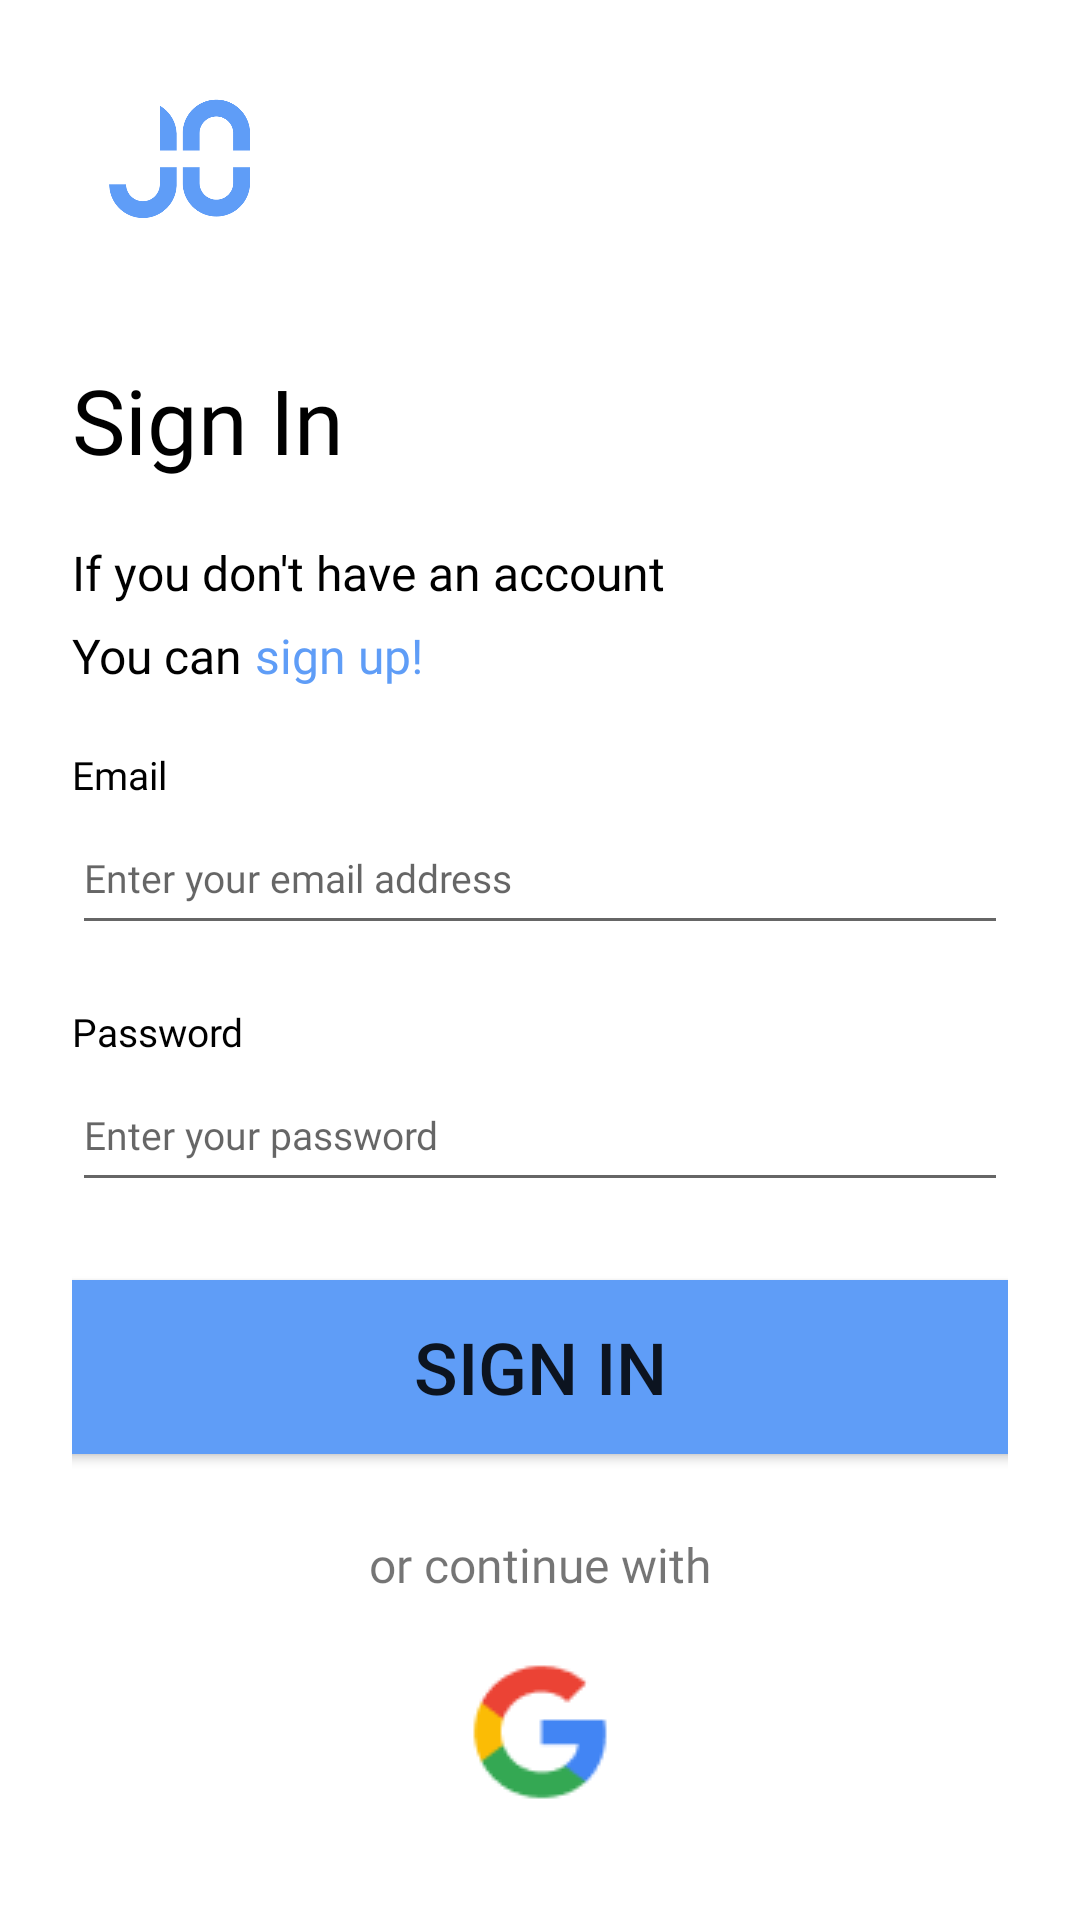

Layout XML and referenced resources for this Android screen:
<!-- AndroidManifest.xml: application theme Theme.JoCards -->
<!-- res/layout/activity_login.xml -->
<?xml version="1.0" encoding="utf-8"?>
<androidx.constraintlayout.widget.ConstraintLayout xmlns:android="http://schemas.android.com/apk/res/android"
    xmlns:app="http://schemas.android.com/apk/res-auto"
    xmlns:tools="http://schemas.android.com/tools"
    android:layout_width="match_parent"
    android:layout_height="match_parent"
    android:background="@color/primaryColor"
    android:padding="24dp"
    tools:context=".LoginActivity">

    <LinearLayout
        android:layout_width="match_parent"
        android:layout_height="match_parent"
        android:gravity="center_horizontal"
        android:orientation="vertical"
        tools:ignore="ExtraText"
        tools:layout_editor_absoluteX="24dp"
        tools:layout_editor_absoluteY="24dp">

        <FrameLayout
            android:layout_width="match_parent"
            android:layout_height="wrap_content">

            <ImageView
                android:id="@+id/imageView"
                android:layout_width="72dp"
                android:layout_height="55.73dp"
                android:layout_marginBottom="40dp"
                android:contentDescription="@string/jocards_logo_in_white"
                app:srcCompat="@drawable/jocards_logo_white"
                tools:ignore="ImageContrastCheck" />
        </FrameLayout>

        <TextView
            android:id="@+id/textView"
            android:layout_width="match_parent"
            android:layout_height="wrap_content"
            android:layout_marginBottom="20dp"
            android:fontFamily="@font/poppins_medium"
            android:text="@string/sign_in"
            android:textColor="@color/black"
            android:textSize="30sp" />

        <TextView
            android:id="@+id/textView2"
            android:layout_width="match_parent"
            android:layout_height="wrap_content"
            android:layout_marginBottom="6dp"
            android:fontFamily="@font/poppins_regular"
            android:text="@string/if_you_don_t_have_an_account"
            android:textColor="@color/black"
            android:textSize="16sp" />

        <LinearLayout
            android:layout_width="match_parent"
            android:layout_height="wrap_content"
            android:layout_marginBottom="20dp"
            android:orientation="horizontal">

            <LinearLayout
                android:layout_width="wrap_content"
                android:layout_height="wrap_content"
                android:orientation="horizontal">

                <TextView
                    android:id="@+id/textView4"
                    android:layout_width="match_parent"
                    android:layout_height="wrap_content"
                    android:fontFamily="@font/poppins_regular"
                    android:text="@string/you_can"
                    android:textColor="@color/black"
                    android:textSize="16sp" />

                <TextView
                    android:id="@+id/redirect_to_register"
                    android:layout_width="wrap_content"
                    android:layout_height="wrap_content"
                    android:fontFamily="@font/poppins_regular"
                    android:text=" sign up!"
                    android:textColor="@color/secondaryColor"
                    android:textSize="16sp"
                    tools:ignore="TextContrastCheck" />
            </LinearLayout>

        </LinearLayout>

        <LinearLayout
            android:layout_width="match_parent"
            android:layout_height="wrap_content"
            android:layout_marginBottom="20dp"
            android:gravity="start"
            android:orientation="vertical">

            <TextView
                android:id="@+id/textView6"
                android:layout_width="match_parent"
                android:layout_height="wrap_content"
                android:fontFamily="@font/poppins_medium"
                android:text="@string/email"
                android:textColor="@color/accentColor"
                android:textSize="13sp" />

            <EditText
                android:id="@+id/email_input"
                android:layout_width="match_parent"
                android:layout_height="48dp"
                android:autofillHints=""
                android:ems="10"
                android:fontFamily="@font/poppins_regular"
                android:hint="@string/enter_your_email_address"
                android:inputType="textEmailAddress"
                android:textSize="13sp" />
        </LinearLayout>

        <LinearLayout
            android:layout_width="match_parent"
            android:layout_height="wrap_content"
            android:layout_marginBottom="20dp"
            android:gravity="start"
            android:orientation="vertical">

            <TextView
                android:id="@+id/textView8"
                android:layout_width="match_parent"
                android:layout_height="wrap_content"
                android:fontFamily="@font/poppins_medium"
                android:text="@string/password"
                android:textColor="@color/accentColor"
                android:textSize="13sp" />

            <EditText
                android:id="@+id/password_input"
                android:layout_width="match_parent"
                android:layout_height="48dp"
                android:autofillHints=""
                android:ems="10"
                android:fontFamily="@font/poppins_regular"
                android:hint="@string/enter_your_password"
                android:inputType="textPassword"
                android:textSize="13sp" />
        </LinearLayout>

        <Button
            android:id="@+id/sign_in_button"
            android:layout_width="342dp"
            android:layout_height="70dp"
            android:layout_marginBottom="20dp"
            android:backgroundTint="@color/secondaryColor"
            android:text="@string/sign_in"
            android:textSize="24sp"
            app:cornerRadius="70dp"
            tools:ignore="TextContrastCheck,DuplicateSpeakableTextCheck" />

        <TextView
            android:id="@+id/textView3"
            android:layout_width="wrap_content"
            android:layout_height="wrap_content"
            android:layout_marginBottom="20sp"
            android:fontFamily="@font/poppins_medium"
            android:textSize="16sp"

            android:text="@string/or_continue_with" />

        <ImageView
            android:id="@+id/google_sign_in_button"
            android:layout_width="match_parent"
            android:layout_height="wrap_content"
            app:srcCompat="@drawable/login_google_button" />

    </LinearLayout>

</androidx.constraintlayout.widget.ConstraintLayout>
<!-- resources referenced by this layout -->
<resources>
  <color name="accentColor">#FF000000</color>
  <color name="black">#FF000000</color>
  <color name="primaryColor">#FFFFFFFF</color>
  <color name="secondaryColor">#FF5F9DF7</color>
  <!-- drawable jocards_logo_white: png bitmap (drawable, 8037 bytes) -->
  <!-- drawable login_google_button: png bitmap (drawable, 1490 bytes) -->
  <string name="email">Email</string>
  <string name="enter_your_email_address">Enter your email address</string>
  <string name="enter_your_password">Enter your password</string>
  <string name="if_you_don_t_have_an_account">If you don\'t have an account</string>
  <string name="jocards_logo_in_white">JoCards Logo In White</string>
  <string name="or_continue_with">or continue with</string>
  <string name="password">Password</string>
  <string name="sign_in">Sign In</string>
  <string name="you_can">You can</string>
  <style name="Theme.JoCards" parent="Theme.MaterialComponents.DayNight.NoActionBar">
          
          <item name="colorPrimary">@color/primaryColor</item>
          <item name="colorPrimaryVariant">@color/purple_700</item>
          <item name="colorOnPrimary">@color/primaryColor</item>
          
          <item name="colorSecondary">@color/secondaryColor</item>
          <item name="colorSecondaryVariant">@color/secondaryColor</item>
          <item name="colorOnSecondary">@color/accentColor</item>
          
          <item name="android:statusBarColor" tools:targetApi="l">?attr/colorSecondary</item>
          
      </style>
  <color name="purple_700">#FF3700B3</color>
</resources>
